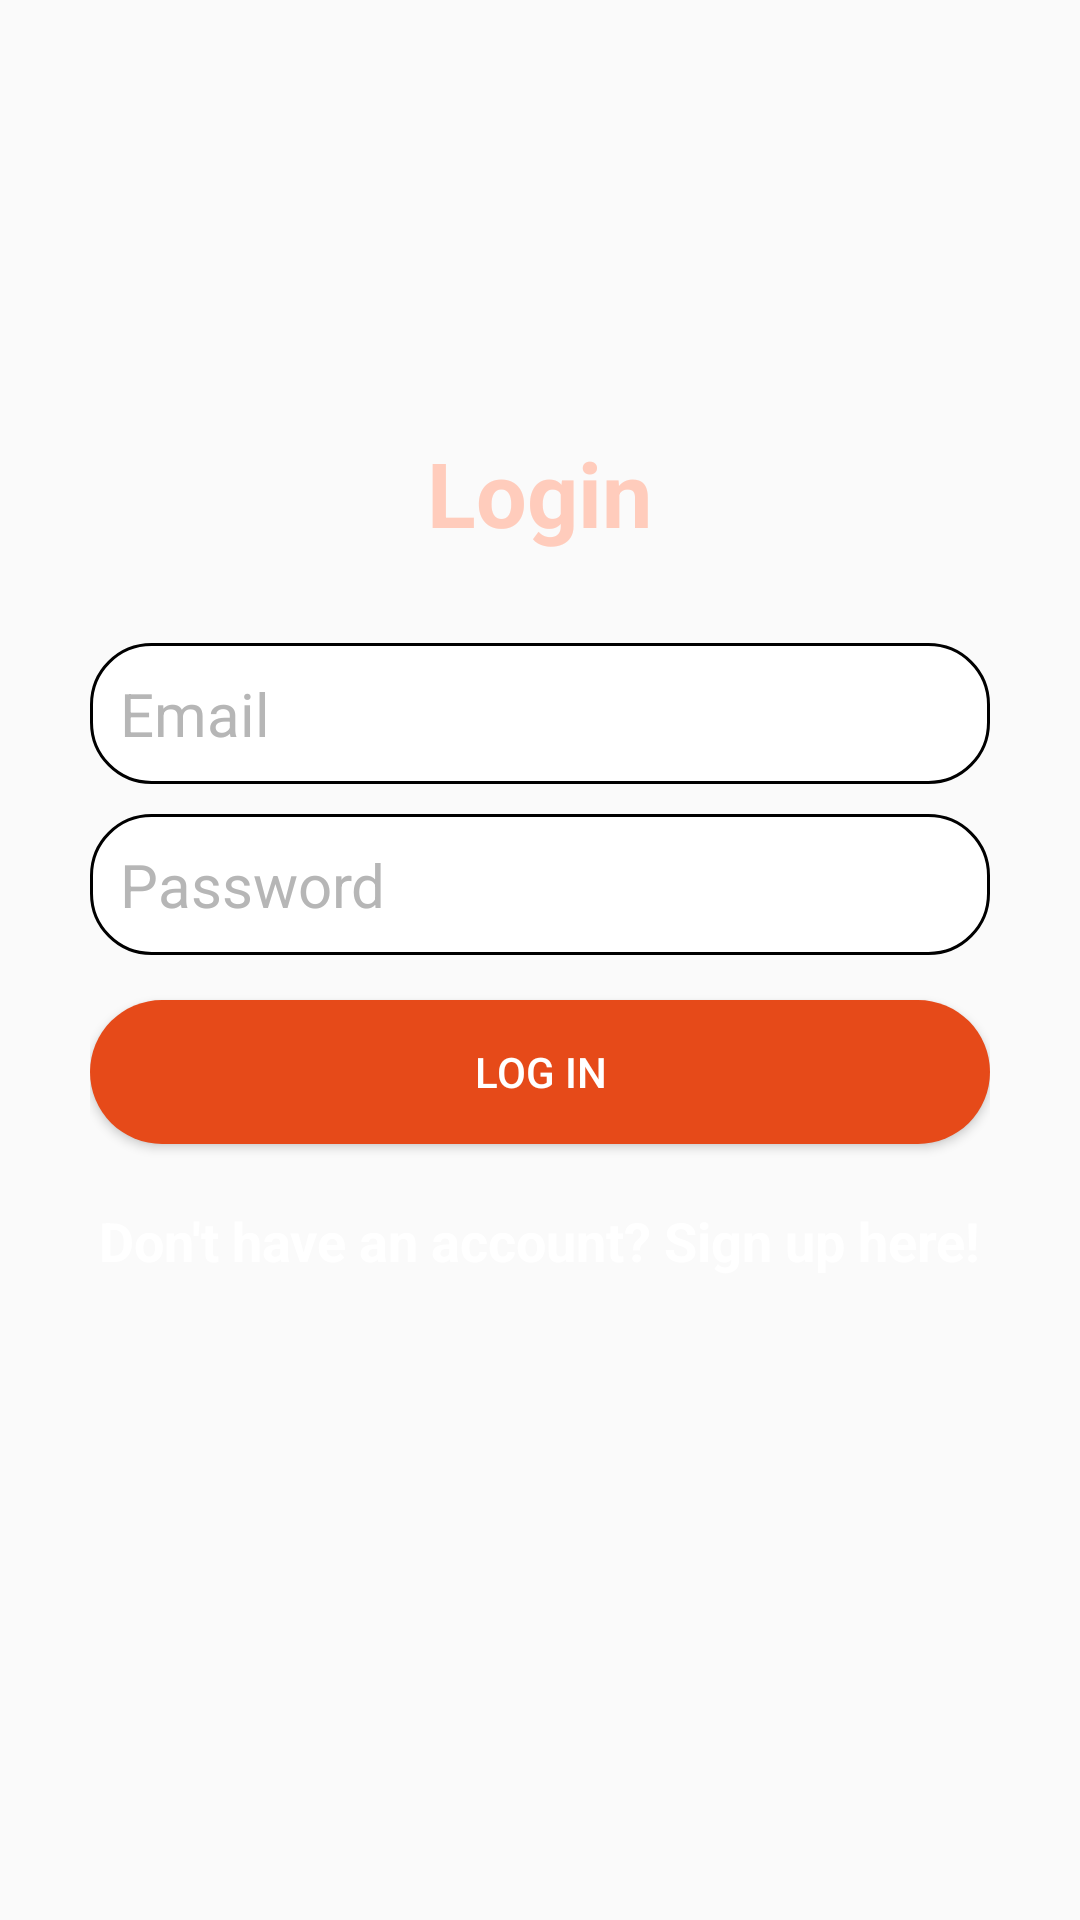

Here is an Android app screen rendered from its layout file. Give the layout XML and the strings, colors and styles it references.
<!-- AndroidManifest.xml: activity theme NoActionBarTheme -->
<!-- res/layout/activity_login.xml -->
<?xml version="1.0" encoding="utf-8"?>
<RelativeLayout xmlns:android="http://schemas.android.com/apk/res/android"
    xmlns:tools="http://schemas.android.com/tools"
    android:layout_width="match_parent"
    android:layout_height="match_parent"
    tools:context=".ui.LoginActivity"
    android:background="@drawable/acc">

    <LinearLayout
        android:orientation="vertical"
        android:layout_width="match_parent"
        android:layout_height="wrap_content"
        android:padding="30dp"
        android:layout_centerVertical="true"
        android:layout_centerHorizontal="true"
        android:id="@+id/linearLayout">

        <EditText
            android:id="@+id/emailEditText"
            android:layout_width="match_parent"
            android:layout_height="wrap_content"
            android:background="@drawable/round_text_view"
            android:hint="Email"

            android:inputType="textEmailAddress"
            android:nextFocusDown="@+id/passwordEditText"
            android:padding="10dp"
            android:layout_marginBottom="10dp"
            android:textColor="@android:color/black"
            android:textColorHint="@color/colorDivider"
            android:textSize="20sp" />

        <EditText
            android:id="@+id/passwordEditText"
            android:layout_width="match_parent"
            android:layout_height="wrap_content"
            android:background="@drawable/round_text_view"
            android:hint="Password"
            android:inputType="textPassword"
            android:nextFocusDown="@+id/passwordEditText"
            android:padding="10dp"
            android:textColor="@android:color/black"
            android:textColorHint="@color/colorDivider"
            android:textSize="20sp" />


        <Button
            android:id="@+id/passwordLoginButton"
            android:layout_width="match_parent"
            android:layout_height="wrap_content"
            android:padding="10dp"
            android:text="Log in"
            android:background="@drawable/round_corners"
            android:layout_marginTop="15dp"
            android:textColor="@color/colorTextIcons" />

        <TextView
            android:layout_width="wrap_content"
            android:layout_height="wrap_content"
            android:layout_marginTop="20dp"
            android:textColor="@color/colorTextIcons"
            android:textStyle="bold"

            android:textSize="18sp"
            android:text="Don't have an account? Sign up here!"
            android:id="@+id/registerTextView"
            android:layout_gravity="center_horizontal" />

    </LinearLayout>

    <TextView
        android:layout_width="wrap_content"
        android:layout_height="wrap_content"
        android:text="Login"
        android:textColor="@color/colorPrimaryLight"
        android:textSize="30dp"
        android:textStyle="bold"
        android:layout_above="@+id/linearLayout"
        android:layout_centerHorizontal="true" />
    <ProgressBar
        android:id="@+id/firebaseProgressBar"
        android:layout_centerInParent="true"
        android:layout_width="wrap_content"
        android:layout_height="wrap_content"
        android:visibility="gone" />

    <TextView
        android:id="@+id/loadingTextView"
        android:layout_width="wrap_content"
        android:layout_height="wrap_content"
        android:layout_centerInParent="true"
        android:layout_below="@+id/firebaseProgressBar"
        android:textColor="@color/colorPrimaryText"
        android:layout_margin="20dp"
        android:visibility="gone" />

</RelativeLayout>
<!-- resources referenced by this layout -->
<resources>
  <color name="colorDivider">#B6B6B6</color>
  <color name="colorPrimaryLight">#FFCCBC</color>
  <color name="colorPrimaryText">#212121</color>
  <color name="colorTextIcons">#FFFFFF</color>
  <!-- drawable round_corners (drawable) -->
  <?xml version="1.0" encoding="utf-8"?>
  <shape xmlns:android="http://schemas.android.com/apk/res/android">
      <corners android:radius="24dp"/>
      <solid android:color="@color/colorPrimaryDark"/>
  
  
  
  </shape>
  <!-- drawable round_text_view (drawable) -->
  <?xml version="1.0" encoding="utf-8"?>
  <shape xmlns:android="http://schemas.android.com/apk/res/android" android:shape="rectangle">
      <corners
          android:radius="20dp"/>
      <solid android:color="@color/colorTextIcons"/>
      <stroke android:width="1dp"/>
  
  
  
  
  
  </shape>
  <style name="NoActionBarTheme" parent="Theme.AppCompat.Light.NoActionBar" />
  <color name="colorPrimaryDark">#E64A19</color>
</resources>
